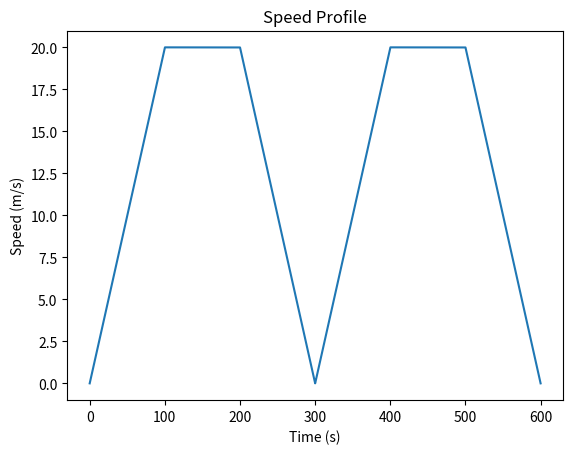
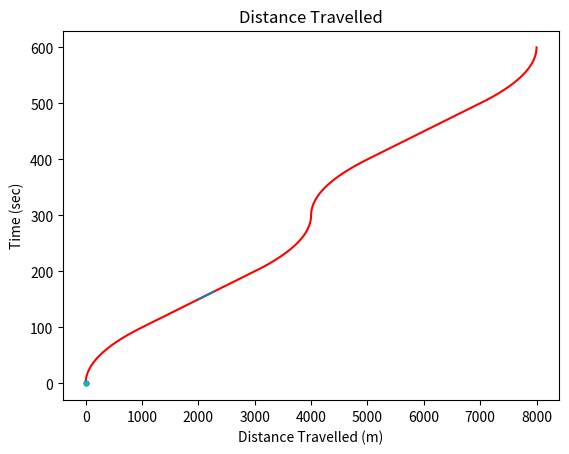

These figures' Python source, in order: (Note: this script raises an exception after producing the figures.)
import matplotlib.pyplot as plt
import numpy as np
import matplotlib.animation as animation

# Total Line profile = 8000 m
# Speed increases linearly for 1/3rd of total time
g = 9.8
tspdkph = 75
tspdmps = int(tspdkph * 5 / 18)
# print(tspdmps)
carlen = 23
trainlen = carlen * 8
panto1 = 29  # Position of pantograph 1 from the end of train
panto2 = 74  # Position of pantograph 2 from the end of train
panto3 = 115  # Position of pantograph 3 from the end of train
time = 600  # total simulation time in seconds
samples = time * 100
nprofsam = 6
n_sec_start = 2000  # starting point of neutral section in meters
n_sec_len = 260  # length of neutral section in meters
n_sec = [None] * samples
n_sec_det = n_sec_start - 90  # Point at which neutral section is detected
n_sec_opn = n_sec_start - 10  # Point at which neutral section is opened
n_sec_cls = n_sec_start + n_sec_len + 10  # Point at which neutral section is opened

dist = np.zeros(samples)
distp1 = np.zeros(samples)
distp2 = np.zeros(samples)
distp3 = np.zeros(samples)
# distp1[0] = panto1*-1
# distp2[0] = panto2*-1
# distp3[0] = panto3*-1
j = 0


def train_mov(i):
    # if i < samples:
    #     i = i + 1
    redDot.set_data(dist[i], t[i])
    greenDot.set_data(distp1[i], t[i])
    # blackDot.set_data(distp2[i], t[i])
    # cyanDot.set_data(distp3[i], t[i])

    return redDot, greenDot,
    # global n
    # if n <= samples-1:
    #     n = n+1
    # else:
    #     n = 0
    # train = [None] * samples
    # train[n + trainlen] = dist[n + trainlen]
    # train[n + trainlen - panto1] = dist[n + trainlen - panto1]
    # train[n + trainlen - panto2] = dist[n + trainlen - panto2]
    # train[n + trainlen - panto3] = dist[n + trainlen - panto3]


def distcalc(vloc):
    j = 0
    for i in range(samples - 1):
        dist[i + 1] = dist[i] + vloc[i] * (t[i + 1] - t[i])
        if dist[i] > panto1:
            distp1[i + 1] = distp1[i] + vloc[i] * (t[j + 1] - t[j]+i-j)
            j = j + 1
        # distp2[i + 1] = distp2[i] + vloc[i] * (t[i + 1] - t[i])
        # distp3[i + 1] = distp3[i] + vloc[i] * (t[i + 1] - t[i])
        if (dist[i] >= n_sec_start) & (dist[i] <= n_sec_start + n_sec_len):
            n_sec[i] = dist[i]


t = np.linspace(0, time, samples)  # 600 corresponds to 600 seconds or 10 mins of simulation

# v = np.ones(samples) * tspdmps
vp1 = np.concatenate((np.linspace(0, tspdmps, int(samples / nprofsam)), np.ones(int(samples / nprofsam)) * tspdmps,
                      np.linspace(tspdmps, 0, int(samples / nprofsam))), axis=0)
vp1 = np.concatenate((vp1, vp1), axis=0)
# tp1 = t + panto1/vp1
distcalc(vp1)
# print(distp1[0:1000])
# m = t - (panto1 / vp1)
# plt.subplot(2, 1, 1)
plt.figure(1)
plt.plot(t, vp1)
plt.title('Speed Profile')
plt.xlabel('Time (s)')
plt.ylabel('Speed (m/s)')

# plt.subplot(2, 1, 2)

fig2 = plt.figure(2)
plt.plot(dist, t, 'r')
plt.plot(n_sec, t)

plt.title('Distance Travelled')
plt.ylabel('Time (sec)')
plt.xlabel('Distance Travelled (m)')
redDot, = plt.plot(dist[0], 0, 'ro', markersize=3)
greenDot, = plt.plot(distp1[0], 0, 'go', markersize=3)
blackDot, = plt.plot(distp2[0], 0, 'bo', markersize=3)
cyanDot, = plt.plot(distp3[0], 0, 'co', markersize=3)
anim = animation.FuncAnimation(fig2, train_mov, frames=samples, interval=1, blit=True)
plt.show()
